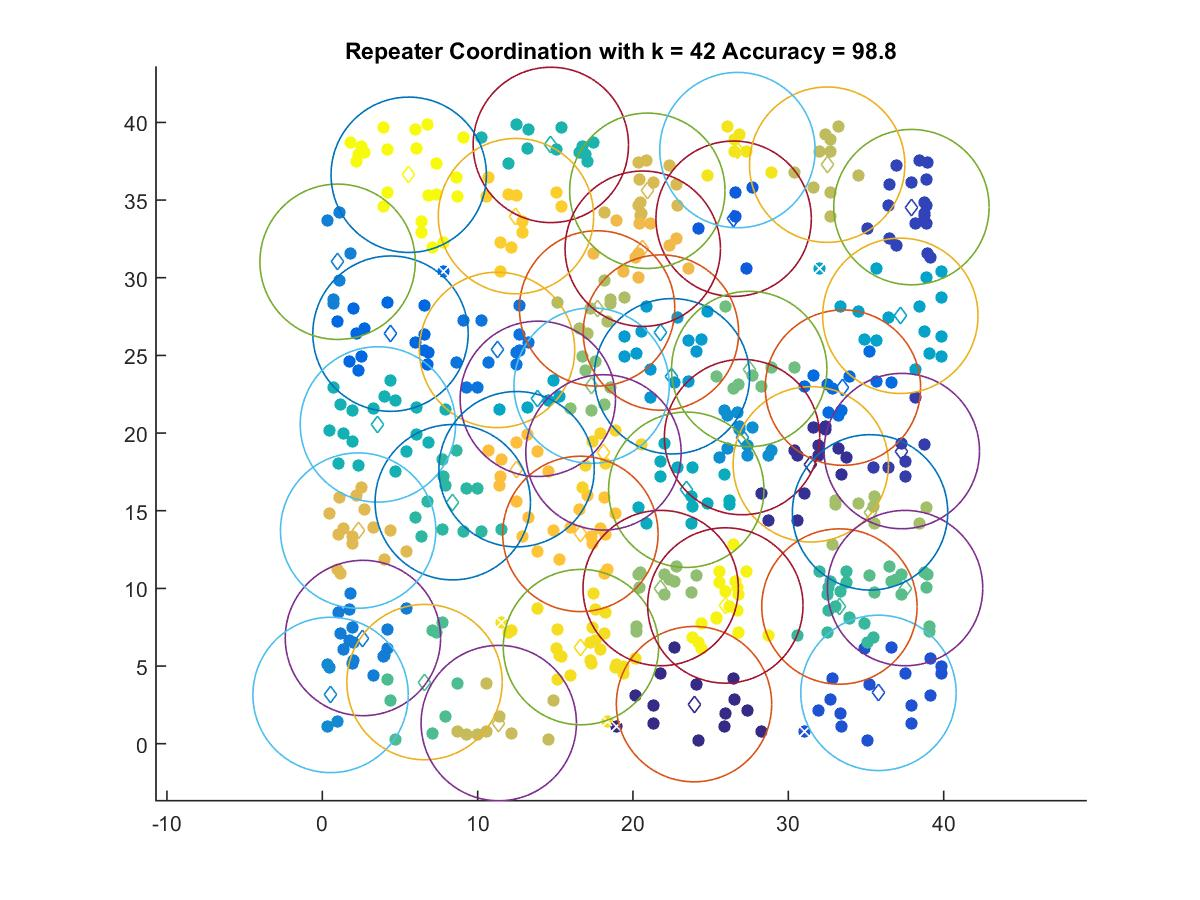

The table this chart was drawn from, first rows:
23.929, 2.5476
31.45, 17.98
37.31, 18.84
37.92, 34.55
35.8, 3.273
26.48, 33.8
4.389, 26.4
33.52, 22.92
11.25, 25.35
2.613, 6.805
0.9829, 31.03
0.5316, 3.139
27.02, 19.74
22.51, 23.66
21.8, 26.47
37.21, 27.55
13.87, 22.2
23.43, 16.35
3.577, 20.55
14.71, 38.55
8.398, 15.55
33.29, 8.832
6.58, 3.967
37.52, 10.02
27.48, 24.12
17.34, 23.05
21.78, 10.02
35.26, 14.89
17.69, 28.02
32.5, 37.28
11.36, 1.328
20.92, 35.6
2.306, 13.72
20.63, 31.87
12.51, 17.67
16.61, 13.51
12.47, 33.96
18.1, 18.75
16.65, 6.22
26.73, 38.22
25.95, 8.9
5.562, 36.63
